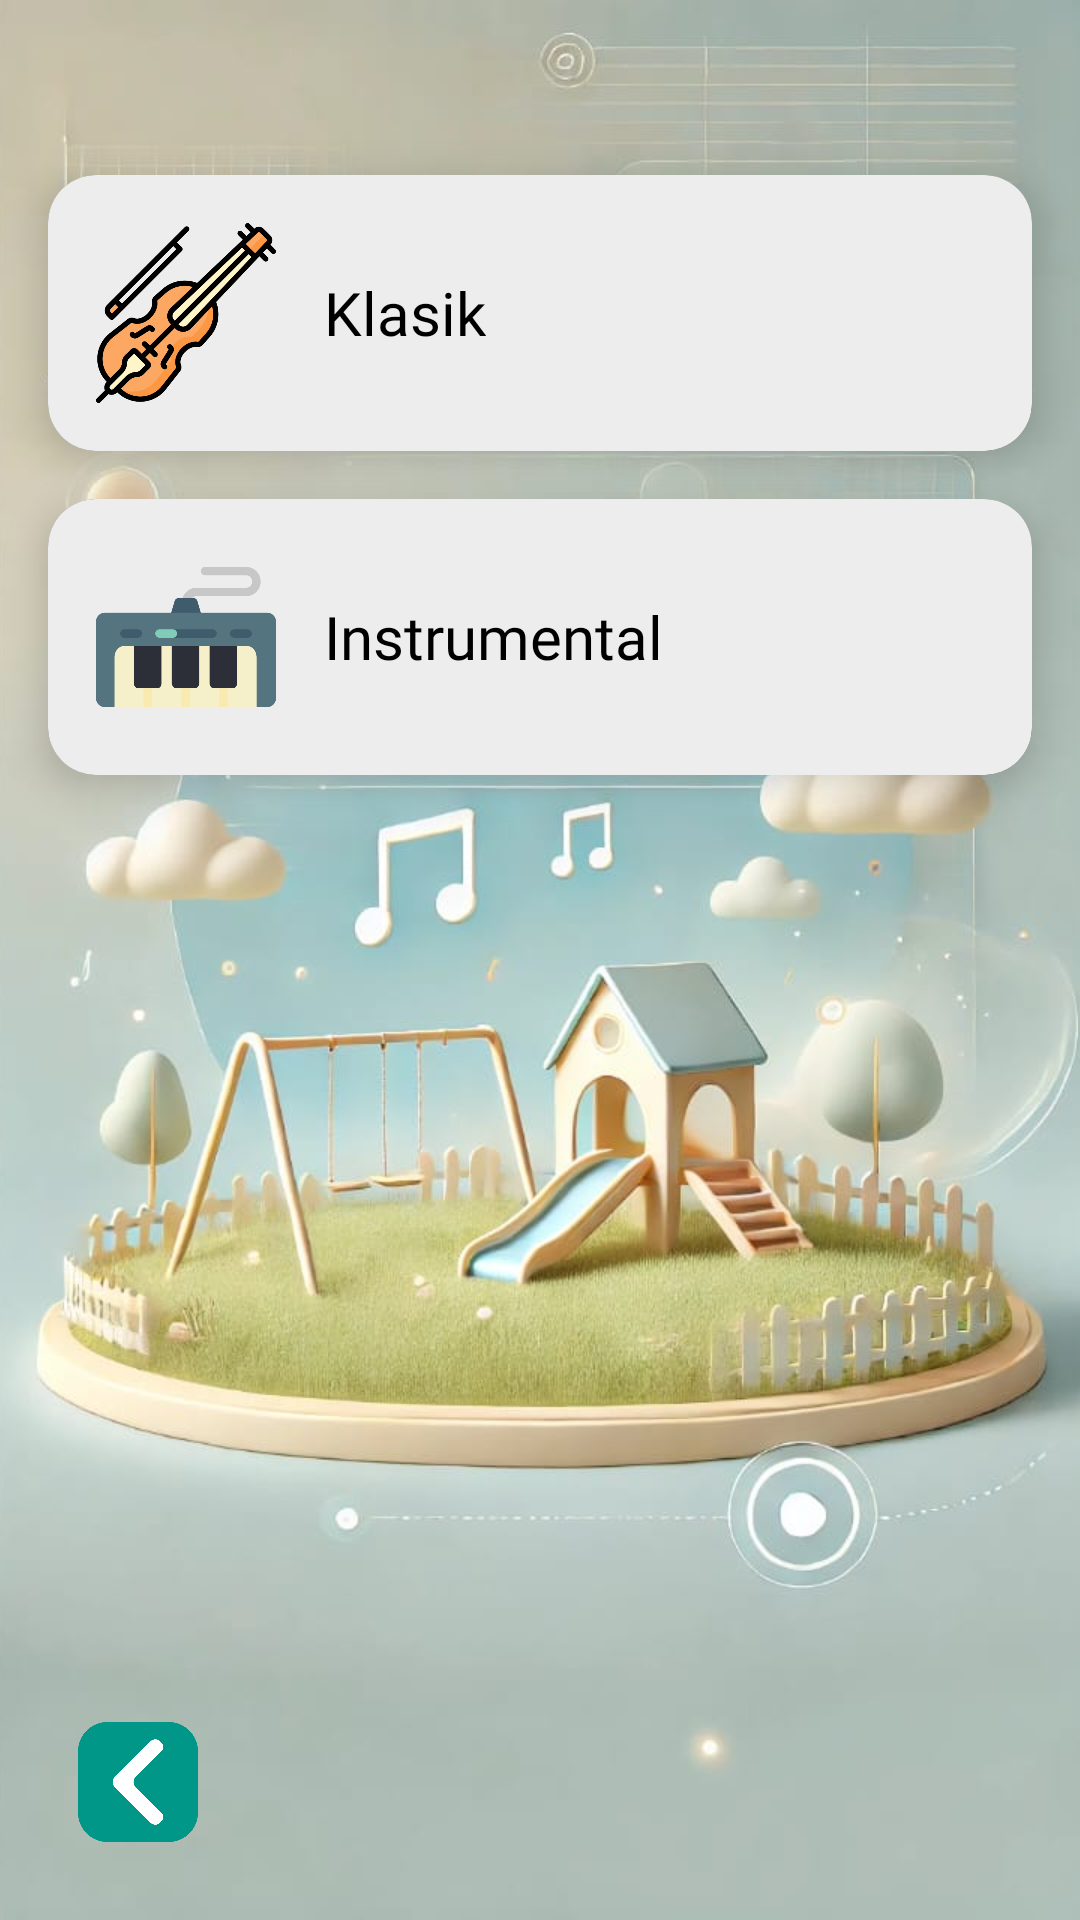

Write the Android layout XML for this screen, with the resource values it uses.
<!-- AndroidManifest.xml: application theme Theme.SATAC -->
<!-- res/layout/activity_main2.xml -->
<?xml version="1.0" encoding="utf-8"?>
<androidx.constraintlayout.widget.ConstraintLayout
    xmlns:android="http://schemas.android.com/apk/res/android"
    xmlns:app="http://schemas.android.com/apk/res-auto"
    xmlns:tools="http://schemas.android.com/tools"
    android:id="@+id/main"
    android:layout_width="match_parent"
    android:layout_height="match_parent"
    tools:context=".MainActivity">

    
    <ImageView
        android:id="@+id/backgroundImage"
        android:layout_width="0dp"
        android:layout_height="0dp"
        android:scaleType="centerCrop"
        android:src="@drawable/bgutama"
        app:layout_constraintTop_toTopOf="parent"
        app:layout_constraintBottom_toBottomOf="parent"
        app:layout_constraintStart_toStartOf="parent"
        app:layout_constraintEnd_toEndOf="parent" />

    
    <TextView
        android:id="@+id/headerText"
        android:layout_width="wrap_content"
        android:layout_height="wrap_content"
        android:text=""
        android:textSize="24sp"
        android:textColor="@android:color/white"
        android:fontFamily="@font/poppins_bold"
        android:layout_marginTop="10dp"
        app:layout_constraintTop_toTopOf="parent"
        app:layout_constraintStart_toStartOf="parent"
        app:layout_constraintEnd_toEndOf="parent" />

    
    <androidx.cardview.widget.CardView
        android:id="@+id/cardKlasik"
        android:layout_width="0dp"
        android:layout_height="wrap_content"
        android:layout_margin="16dp"
        app:cardCornerRadius="16dp"
        app:cardElevation="8dp"
        app:layout_constraintTop_toBottomOf="@id/headerText"
        app:layout_constraintStart_toStartOf="parent"
        app:layout_constraintEnd_toEndOf="parent">

        <RelativeLayout
            android:id="@+id/klasik"
            android:layout_width="match_parent"
            android:layout_height="wrap_content"
            android:padding="16dp"
            android:background="@drawable/bgform1">

            <ImageView
                android:id="@+id/imageKlasik"
                android:layout_width="60dp"
                android:layout_height="60dp"
                android:src="@drawable/instrumental"
                />

            <TextView
                android:id="@+id/textKlasik"
                android:layout_width="wrap_content"
                android:layout_height="wrap_content"
                android:layout_toEndOf="@id/imageKlasik"
                android:layout_marginStart="16dp"
                android:layout_centerVertical="true"
                android:text="Klasik"
                android:textSize="20sp"
                android:fontFamily="@font/poppins_semibold"
                android:textColor="@android:color/black" />
        </RelativeLayout>
    </androidx.cardview.widget.CardView>

    
    <androidx.cardview.widget.CardView
        android:id="@+id/cardInstrumental"
        android:layout_width="0dp"
        android:layout_height="wrap_content"
        android:layout_margin="16dp"
        app:cardCornerRadius="16dp"
        app:cardElevation="8dp"
        app:layout_constraintTop_toBottomOf="@id/cardKlasik"
        app:layout_constraintStart_toStartOf="parent"
        app:layout_constraintEnd_toEndOf="parent">

        <RelativeLayout
            android:id="@+id/instrumental"
            android:layout_width="match_parent"
            android:layout_height="wrap_content"
            android:padding="16dp"
            android:background="@drawable/bgform1">

            <ImageView
                android:id="@+id/imageInstrumental"
                android:layout_width="60dp"
                android:layout_height="60dp"
                android:src="@drawable/piano" />

            <TextView
                android:id="@+id/textInstrumental"
                android:layout_width="wrap_content"
                android:layout_height="wrap_content"
                android:layout_toEndOf="@id/imageInstrumental"
                android:layout_marginStart="16dp"
                android:layout_centerVertical="true"
                android:text="Instrumental"
                android:textSize="20sp"
                android:fontFamily="@font/poppins_semibold"
                android:textColor="@android:color/black" />
        </RelativeLayout>
    </androidx.cardview.widget.CardView>

    
    <ImageView
        android:id="@+id/btnBack"
        android:layout_width="60dp"
        android:layout_height="60dp"
        android:padding="10dp"
        android:src="@drawable/left"
        android:contentDescription="Back Button"
        android:layout_margin="16dp"
        app:layout_constraintBottom_toBottomOf="parent"
        app:layout_constraintStart_toStartOf="parent" />

</androidx.constraintlayout.widget.ConstraintLayout>
<!-- resources referenced by this layout -->
<resources>
  <!-- drawable bgform1 (drawable) -->
  <?xml version="1.0" encoding="utf-8"?>
  <layer-list xmlns:android="http://schemas.android.com/apk/res/android">
      
      <item android:left="2dp" android:top="2dp">
          <shape android:shape="rectangle">
              
              <solid android:color="#55000000" />
              <corners android:radius="15dp" />
          </shape>
      </item>
      
      <item>
          <shape android:shape="rectangle">
              <solid android:color="@color/transparan" />
              <corners android:radius="15dp" />
              <size android:width="130dp" />
          </shape>
      </item>
  </layer-list>
  <!-- drawable bgutama: jpg bitmap (drawable, 66762 bytes) -->
  <!-- drawable instrumental: png bitmap (drawable, 37331 bytes) -->
  <!-- drawable left: png bitmap (drawable, 13037 bytes) -->
  <!-- drawable piano: png bitmap (drawable, 10327 bytes) -->
  <style name="Theme.SATAC" parent="Base.Theme.SATAC" />
  <color name="transparan">#EDEDED</color>
  <style name="Base.Theme.SATAC" parent="Theme.AppCompat.NoActionBar">
          
          
          <item name="android:windowFullscreen">true</item>
  
      </style>
</resources>
